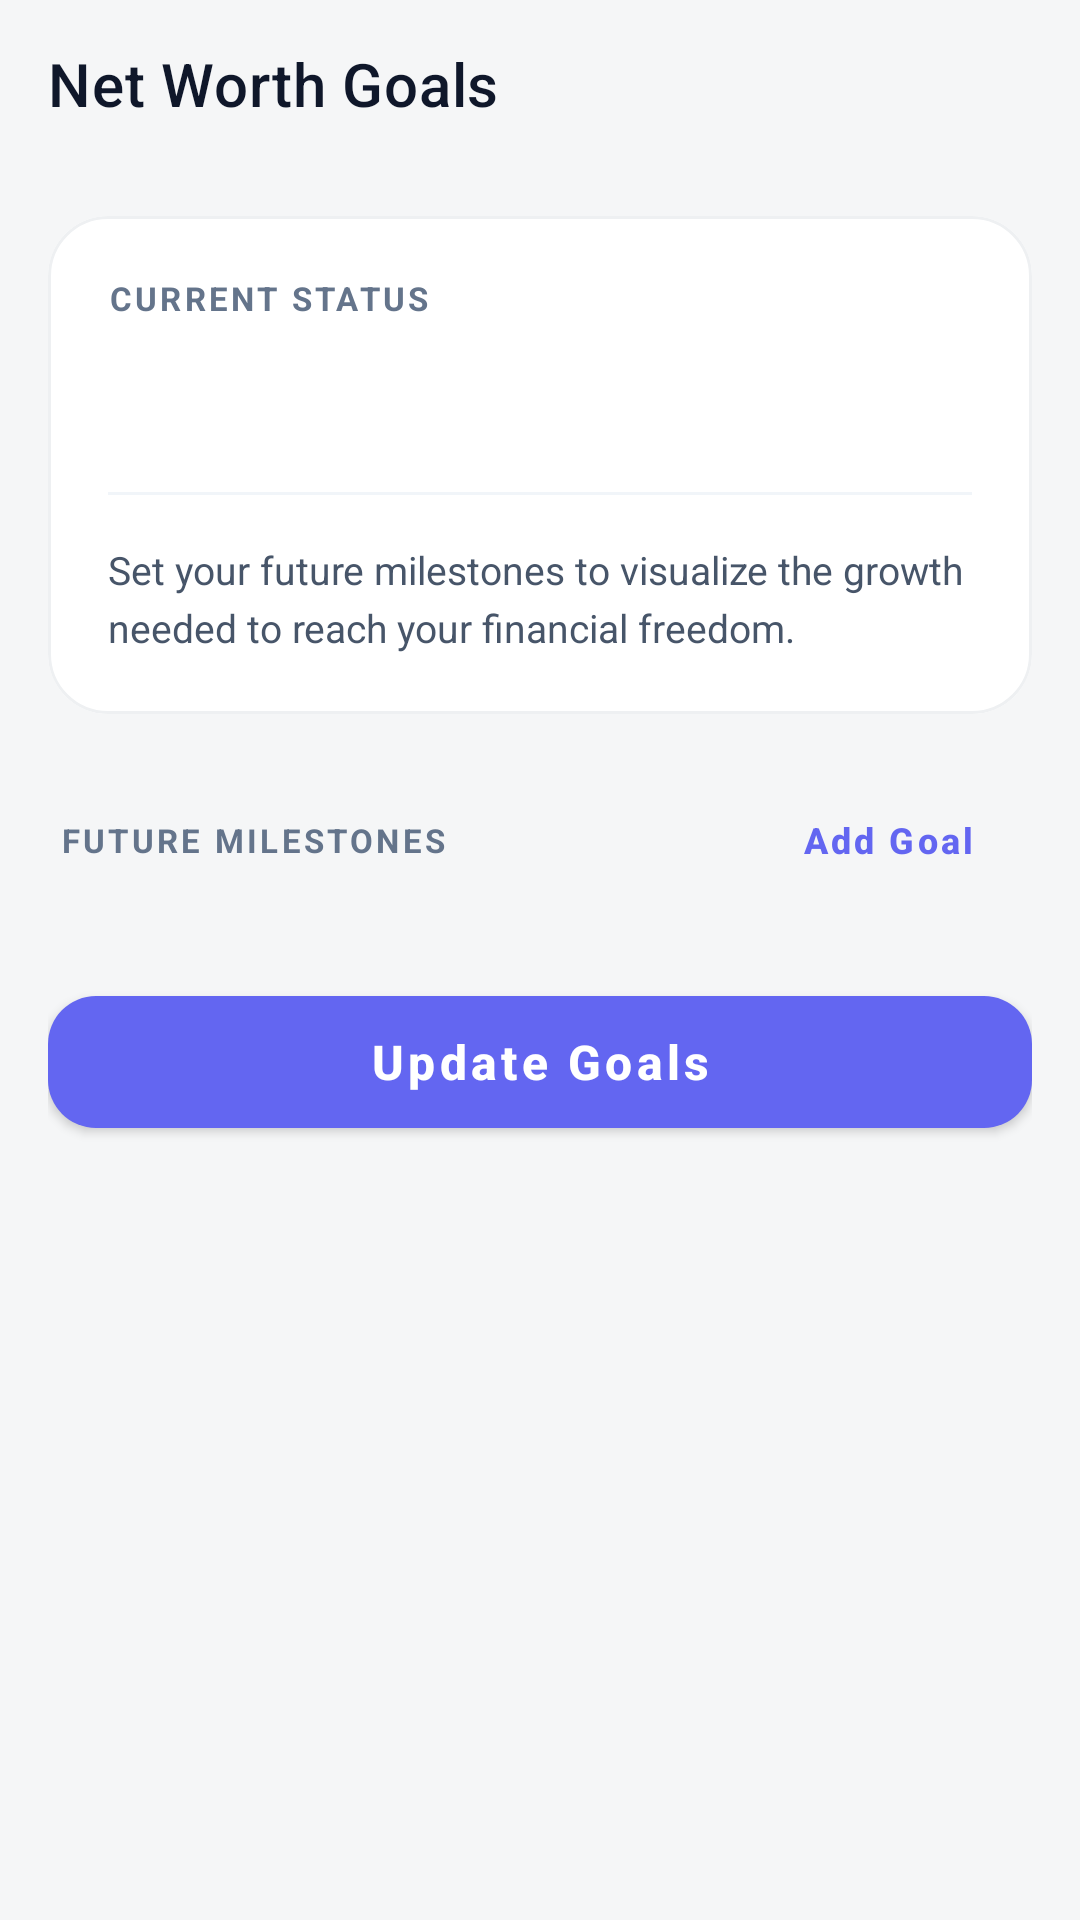

Produce the Android XML layout that renders to this screen, including the resource entries it uses.
<!-- AndroidManifest.xml: application theme AppThemeNoActionBar -->
<!-- res/layout/activity_goal.xml -->
<?xml version="1.0" encoding="utf-8"?>
<androidx.coordinatorlayout.widget.CoordinatorLayout xmlns:android="http://schemas.android.com/apk/res/android"
    xmlns:app="http://schemas.android.com/apk/res-auto"
    xmlns:tools="http://schemas.android.com/tools"
    android:layout_width="match_parent"
    android:layout_height="match_parent"
    android:background="@color/bg">

    <com.google.android.material.appbar.AppBarLayout
        android:layout_width="match_parent"
        android:layout_height="wrap_content"
        android:background="@color/bg"
        app:elevation="0dp">

        <com.google.android.material.appbar.MaterialToolbar
            android:id="@+id/toolbar"
            android:layout_width="match_parent"
            android:layout_height="?attr/actionBarSize"
            app:title="Net Worth Goals"
            app:titleTextColor="@color/text"
            app:navigationIcon="@drawable/ic_chevron_left"
            app:navigationIconTint="@color/text"/>

    </com.google.android.material.appbar.AppBarLayout>

    <androidx.core.widget.NestedScrollView
        android:layout_width="match_parent"
        android:layout_height="match_parent"
        android:fillViewport="true"
        app:layout_behavior="@string/appbar_scrolling_view_behavior">

        <LinearLayout
            android:layout_width="match_parent"
            android:layout_height="wrap_content"
            android:orientation="vertical"
            android:padding="16dp">

            
            <com.google.android.material.card.MaterialCardView
                android:layout_width="match_parent"
                android:layout_height="wrap_content"
                android:layout_marginBottom="24dp"
                app:cardBackgroundColor="@color/bg_elev"
                app:cardCornerRadius="20dp"
                app:cardElevation="0dp"
                app:strokeWidth="1dp"
                app:strokeColor="@color/border">

                <LinearLayout
                    android:layout_width="match_parent"
                    android:layout_height="wrap_content"
                    android:orientation="vertical"
                    android:padding="20dp">

                    <TextView
                        android:layout_width="wrap_content"
                        android:layout_height="wrap_content"
                        android:text="CURRENT STATUS"
                        android:textColor="@color/text_3"
                        android:textSize="11sp"
                        android:textStyle="bold"
                        android:letterSpacing="0.1" />

                    <TextView
                        android:id="@+id/currentNetWorth"
                        android:layout_width="wrap_content"
                        android:layout_height="wrap_content"
                        android:layout_marginTop="4dp"
                        android:textColor="@color/text"
                        android:textSize="28sp"
                        android:textStyle="bold"
                        tools:text="₹ 12,50,000" />

                    <View
                        android:layout_width="match_parent"
                        android:layout_height="1dp"
                        android:layout_marginVertical="16dp"
                        android:background="@color/divider" />

                    <TextView
                        android:id="@+id/goalSummaryText"
                        android:layout_width="match_parent"
                        android:layout_height="wrap_content"
                        android:text="Set your future milestones to visualize the growth needed to reach your financial freedom."
                        android:textColor="@color/text_2"
                        android:textSize="13sp"
                        android:lineSpacingExtra="4dp" />
                </LinearLayout>
            </com.google.android.material.card.MaterialCardView>

            <LinearLayout
                android:layout_width="match_parent"
                android:layout_height="wrap_content"
                android:layout_marginBottom="12dp"
                android:gravity="center_vertical"
                android:orientation="horizontal"
                android:paddingHorizontal="4dp">

                <TextView
                    android:layout_width="0dp"
                    android:layout_height="wrap_content"
                    android:layout_weight="1"
                    android:text="FUTURE MILESTONES"
                    android:textColor="@color/text_3"
                    android:textSize="11sp"
                    android:textStyle="bold"
                    android:letterSpacing="0.1" />

                <com.google.android.material.button.MaterialButton
                    android:id="@+id/btnAddGoal"
                    style="@style/Widget.MaterialComponents.Button.TextButton"
                    android:layout_width="wrap_content"
                    android:layout_height="36dp"
                    android:padding="0dp"
                    android:text="Add Goal"
                    android:textAllCaps="false"
                    android:textColor="@color/accent"
                    android:textSize="12sp"
                    android:textStyle="bold"
                    app:icon="@drawable/icon_plus"
                    app:iconSize="14dp"
                    app:iconTint="@color/accent" />
            </LinearLayout>

            <LinearLayout
                android:id="@+id/goalsContainer"
                android:layout_width="match_parent"
                android:layout_height="wrap_content"
                android:orientation="vertical" />

            <com.google.android.material.button.MaterialButton
                android:id="@+id/btnSaveGoals"
                android:layout_width="match_parent"
                android:layout_height="56dp"
                android:layout_marginTop="16dp"
                android:layout_marginBottom="32dp"
                android:text="Update Goals"
                android:textAllCaps="false"
                android:textColor="@color/textOnPrimary"
                android:textSize="16sp"
                android:textStyle="bold"
                app:backgroundTint="@color/accent"
                app:cornerRadius="16dp" />

        </LinearLayout>
    </androidx.core.widget.NestedScrollView>

</androidx.coordinatorlayout.widget.CoordinatorLayout>
<!-- resources referenced by this layout -->
<resources>
  <color name="accent">#6366F1</color>
  <color name="bg">#F5F6F7</color>
  <color name="bg_elev">#FFFFFF</color>
  <color name="border">#EEF0F2</color>
  <color name="divider">#F1F5F9</color>
  <color name="text">#0F172A</color>
  <color name="textOnPrimary">#FFFFFF</color>
  <color name="text_2">#475569</color>
  <color name="text_3">#64748B</color>
  <style name="AppThemeNoActionBar" parent="AppTheme">
          <item name="windowActionBar">false</item>
          <item name="windowNoTitle">true</item>
      </style>
  <style name="AppTheme" parent="Theme.MaterialComponents.DayNight.NoActionBar">
          <item name="colorPrimary">@color/colorPrimary</item>
          <item name="colorPrimaryDark">@color/bg</item>
          <item name="colorAccent">@color/colorAccent</item>
          <item name="android:windowBackground">@color/bg</item>
          <item name="colorSurface">@color/bg_elev</item>
          <item name="colorOnSurface">@color/text</item>
          <item name="android:navigationBarColor">@color/bg</item>
          <item name="android:statusBarColor">@color/bg</item>
          <item name="android:windowLightStatusBar">@bool/is_light_status_bar</item>
          <item name="alertDialogTheme">@style/AppTheme.AlertDialog</item>
          <item name="android:alertDialogTheme">@style/AppTheme.AlertDialog</item>
          <item name="materialAlertDialogTheme">@style/AppTheme.MaterialAlertDialog</item>
          <item name="android:datePickerDialogTheme">@style/AppTheme.AlertDialog</item>
          <item name="android:timePickerDialogTheme">@style/AppTheme.AlertDialog</item>
          <item name="materialTimePickerTheme">@style/AppTheme.TimePicker</item>
      </style>
  <color name="colorPrimary">#0F172A</color>
  <color name="colorAccent">#6366F1</color>
  <style name="AppTheme.AlertDialog" parent="Theme.MaterialComponents.DayNight.Dialog.Alert">
          <item name="colorPrimary">@color/accent</item>
          <item name="colorAccent">@color/accent</item>
          <item name="android:colorPrimary">@color/accent</item>
          <item name="android:colorAccent">@color/accent</item>
          <item name="android:colorControlActivated">@color/accent</item>
          <item name="android:headerBackground">@color/accent</item>
      </style>
  <style name="AppTheme.MaterialAlertDialog" parent="ThemeOverlay.MaterialComponents.MaterialAlertDialog">
          <item name="colorPrimary">@color/accent</item>
          <item name="colorAccent">@color/accent</item>
      </style>
  <style name="AppTheme.TimePicker" parent="ThemeOverlay.MaterialComponents.TimePicker">
          <item name="colorPrimary">@color/accent</item>
          <item name="colorSecondary">@color/accent</item>
          <item name="colorAccent">@color/accent</item>
      </style>
</resources>
